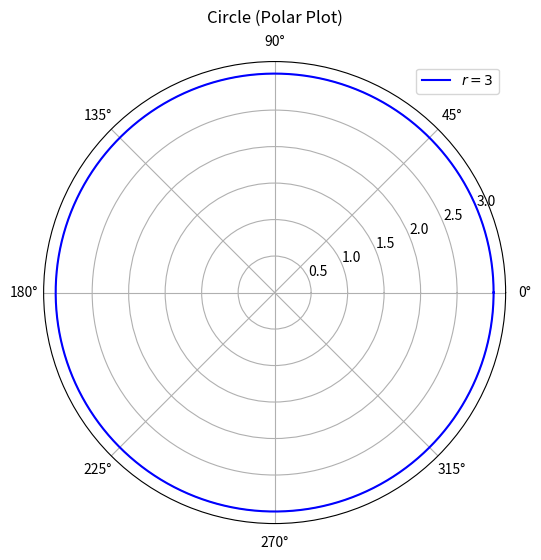

Here is the Python script that generated this plot:
import numpy as np
import matplotlib.pyplot as plt

# Function to display theta and r values
def display_values(theta, r):
    print("theta (degrees) and corresponding r values (Circle):")
    for i in range(len(theta)):
        print(f"theta = {np.degrees(theta[i]):.1f}°, r = {r[i]:.2f}")

# Create the polar plot
def create_circle_plot():
    # Define theta from 0 to 2*pi
    theta = np.linspace(0, 2 * np.pi, 360)

    # Define radius r (constant for a circle)
    r = np.full_like(theta, 3)  # Circle of radius 3

    # Display the theta and r values
    display_values(theta, r)

    # Create a polar plot
    plt.figure(figsize=(6,6))
    ax = plt.subplot(111, polar=True)
    ax.plot(theta, r, label=r'$r = 3$', color='blue')

    # Add a title
    plt.title('Circle (Polar Plot)', va='bottom')

    # Add a legend
    plt.legend()

    # Show the plot
    plt.show()

# Call the function to create and display the circle
create_circle_plot()
